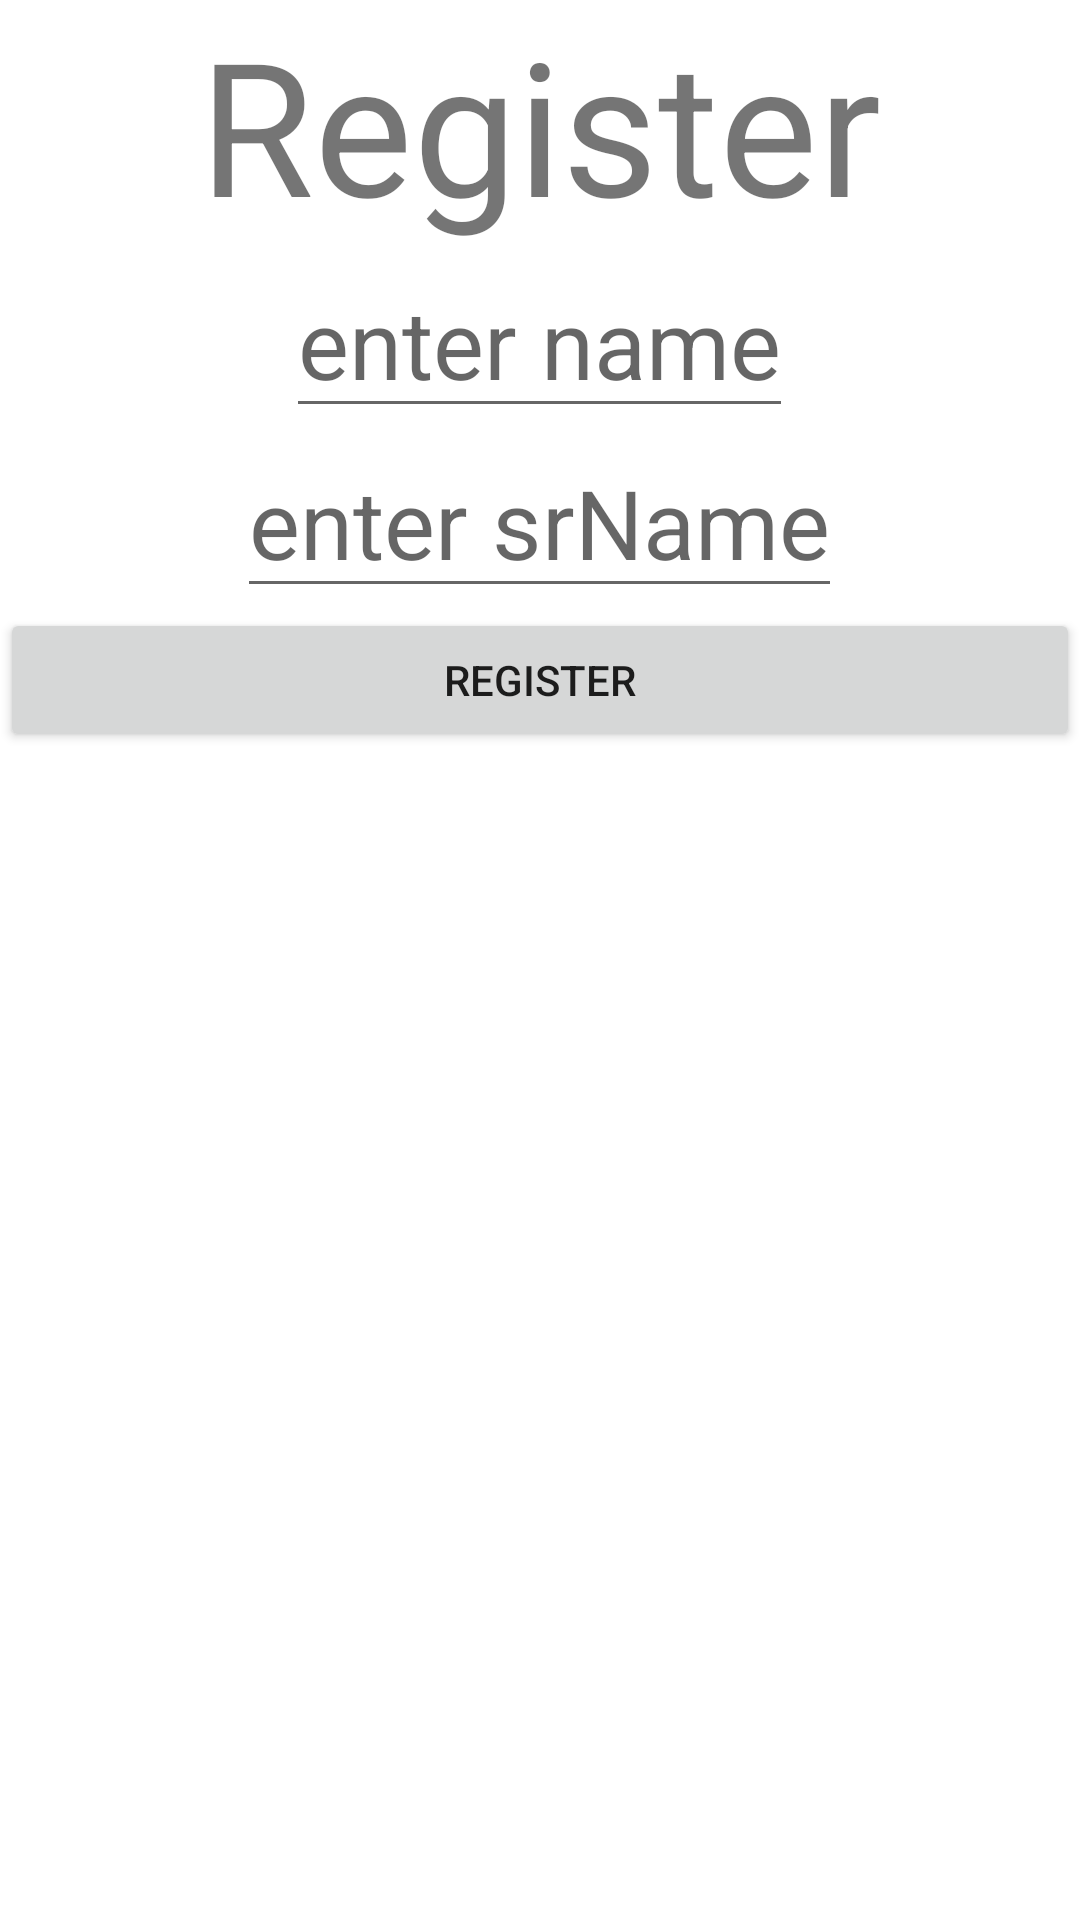

Layout XML and referenced resources for this Android screen:
<!-- AndroidManifest.xml: application theme Theme.ReqrestApplication -->
<!-- res/layout/fragment_register_page.xml -->
<?xml version="1.0" encoding="utf-8"?>
<LinearLayout xmlns:android="http://schemas.android.com/apk/res/android"
    xmlns:tools="http://schemas.android.com/tools"
    android:layout_width="match_parent"
    android:layout_height="match_parent"
    android:id="@+id/registerFragment"
    android:orientation="vertical"
    tools:context=".RegisterPageFragment">
    <TextView
        android:layout_width="wrap_content"
        android:layout_height="wrap_content"
        android:textSize="62sp"
        android:layout_gravity="center"
        android:text="Register"/>

    <EditText
        android:id="@+id/enterRegMail"
        android:layout_width="wrap_content"
        android:layout_height="wrap_content"
        android:hint="enter name"
        android:textSize="32sp"
        android:layout_gravity="center" />
    <EditText
        android:id="@+id/enterRegPass"
        android:layout_width="wrap_content"
        android:layout_height="wrap_content"
        android:layout_gravity="center"
        android:textSize="32sp"
        android:hint="enter srName"/>
    <Button
        android:id="@+id/registrationBtn"
        android:layout_width="match_parent"
        android:layout_height="wrap_content"
        android:text="register"/>

</LinearLayout>
<!-- resources referenced by this layout -->
<resources>
  <style name="Theme.ReqrestApplication" parent="Theme.MaterialComponents.DayNight.DarkActionBar">
          
          <item name="colorPrimary">@color/purple_500</item>
          <item name="colorPrimaryVariant">@color/purple_700</item>
          <item name="colorOnPrimary">@color/white</item>
          
          <item name="colorSecondary">@color/teal_200</item>
          <item name="colorSecondaryVariant">@color/teal_700</item>
          <item name="colorOnSecondary">@color/black</item>
          
          <item name="android:statusBarColor" tools:targetApi="l">?attr/colorPrimaryVariant</item>
          
      </style>
  <!-- not gathered from this repository: default colours our renderer supplied (Android Studio template values) -->
  <color name="purple_500">#FF6200EE</color>
  <color name="purple_700">#FF3700B3</color>
  <color name="teal_200">#FF03DAC5</color>
  <color name="teal_700">#FF018786</color>
  <color name="black">#FF000000</color>
  <color name="white">#FFFFFFFF</color>
</resources>
